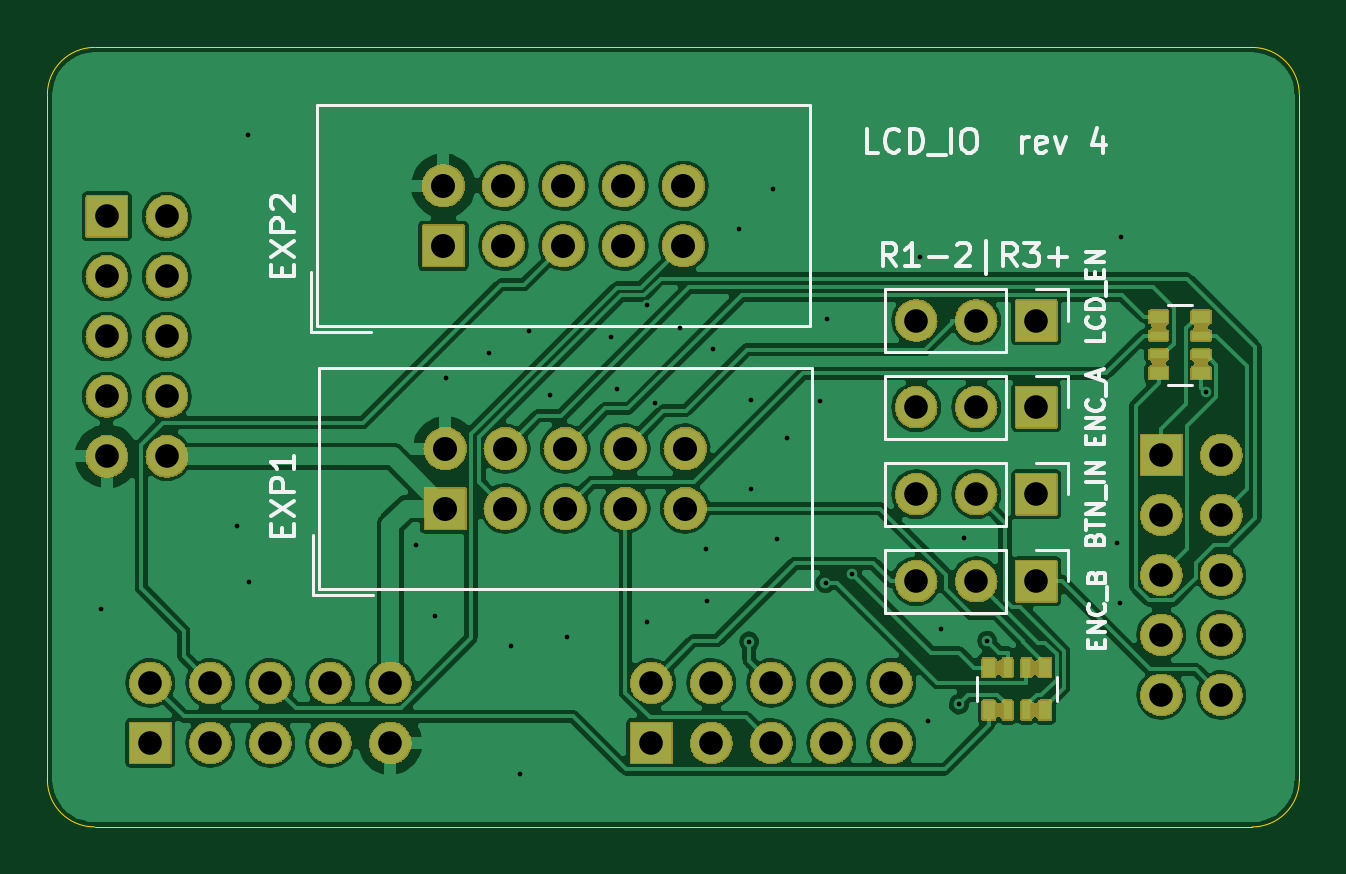
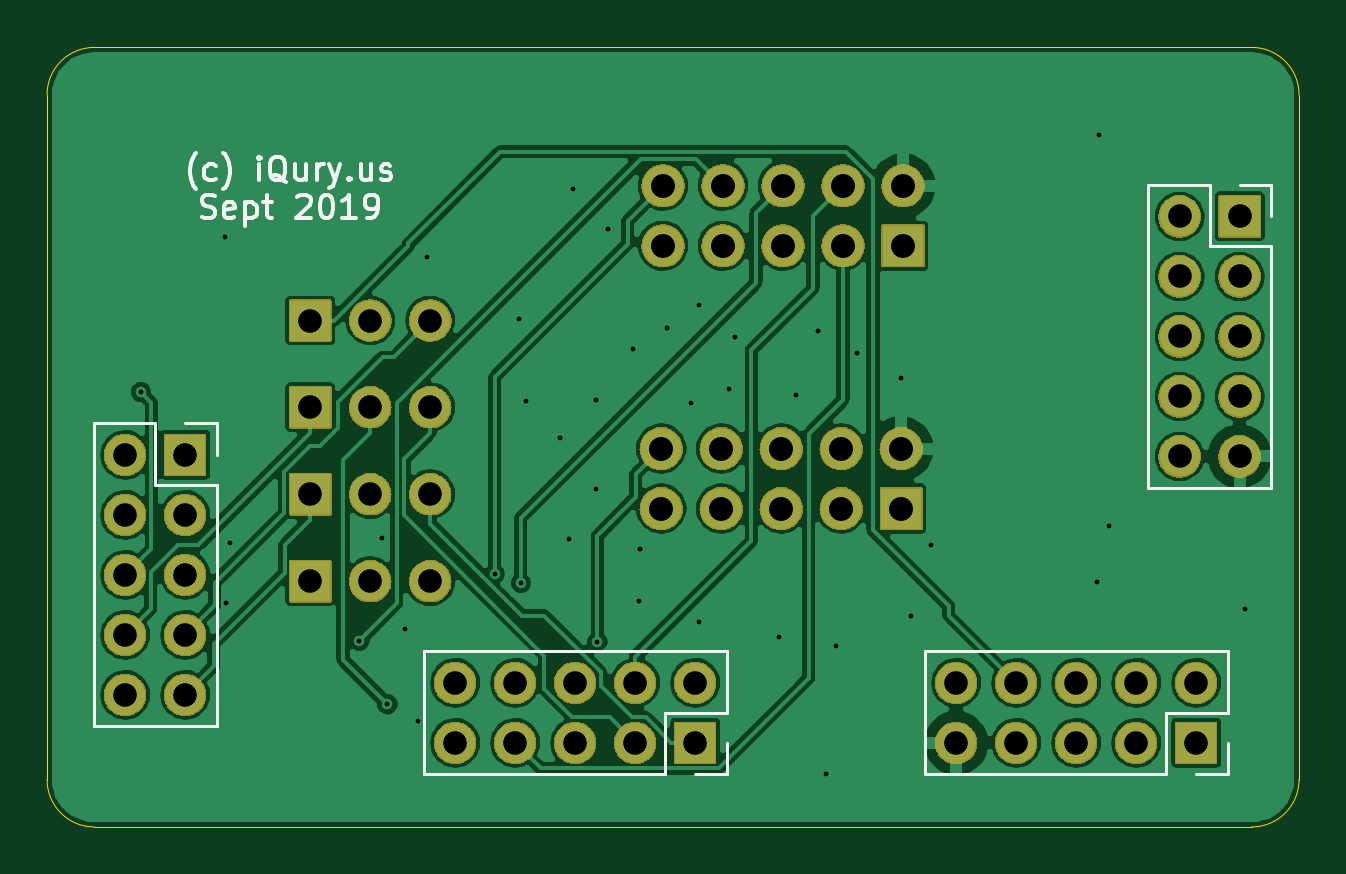
Circuit board: 11 layer files. Board 53.0 x 33.0 mm.
- bottom_copper: IOBoard-B_Cu.gbl (124921 bytes)
- bottom_mask: IOBoard-B_Mask.gbs (188832 bytes)
- paste: IOBoard-B_Paste.gbp (517 bytes)
- bottom_silk: IOBoard-B_SilkS.gbo (10066 bytes)
- outline: IOBoard-Edge_Cuts.gko (1002 bytes)
- top_copper: IOBoard-F_Cu.gtl (142617 bytes)
- top_mask: IOBoard-F_Mask.gts (199968 bytes)
- paste: IOBoard-F_Paste.gtp (1107 bytes)
- top_silk: IOBoard-F_SilkS.gto (14286 bytes)
- drill: IOBoard-NPTH.drl (315 bytes)
- drill: IOBoard-PTH.drl (2252 bytes)

=== bottom_copper: IOBoard-B_Cu.gbl (124921 bytes, source omitted) ===
=== bottom_mask: IOBoard-B_Mask.gbs (188832 bytes, source omitted) ===
=== paste: IOBoard-B_Paste.gbp ===
G04 #@! TF.GenerationSoftware,KiCad,Pcbnew,(5.1.0-1558-g0ba0c1724)*
G04 #@! TF.CreationDate,2019-09-15T11:25:37-07:00*
G04 #@! TF.ProjectId,IOBoard,494f426f-6172-4642-9e6b-696361645f70,rev?*
G04 #@! TF.SameCoordinates,Original*
G04 #@! TF.FileFunction,Paste,Bot*
G04 #@! TF.FilePolarity,Positive*
%FSLAX46Y46*%
G04 Gerber Fmt 4.6, Leading zero omitted, Abs format (unit mm)*
G04 Created by KiCad (PCBNEW (5.1.0-1558-g0ba0c1724)) date 2019-09-15 11:25:37*
%MOMM*%
%LPD*%
G04 APERTURE LIST*
G04 APERTURE END LIST*
M02*

=== bottom_silk: IOBoard-B_SilkS.gbo (10066 bytes, source omitted) ===
=== outline: IOBoard-Edge_Cuts.gko ===
G04 #@! TF.GenerationSoftware,KiCad,Pcbnew,(5.1.0-1558-g0ba0c1724)*
G04 #@! TF.CreationDate,2019-09-15T11:25:37-07:00*
G04 #@! TF.ProjectId,IOBoard,494f426f-6172-4642-9e6b-696361645f70,rev?*
G04 #@! TF.SameCoordinates,Original*
G04 #@! TF.FileFunction,Profile,NP*
%FSLAX46Y46*%
G04 Gerber Fmt 4.6, Leading zero omitted, Abs format (unit mm)*
G04 Created by KiCad (PCBNEW (5.1.0-1558-g0ba0c1724)) date 2019-09-15 11:25:37*
%MOMM*%
%LPD*%
G04 APERTURE LIST*
%ADD10C,0.050000*%
G04 APERTURE END LIST*
D10*
X62000000Y-84000000D02*
G75*
G02X64000000Y-82000000I2000000J0D01*
G01*
X64000000Y-115000000D02*
G75*
G02X62000000Y-113000000I0J2000000D01*
G01*
X115000000Y-113000000D02*
G75*
G02X113000000Y-115000000I-2000000J0D01*
G01*
X113000000Y-82000000D02*
G75*
G02X115000000Y-84000000I0J-2000000D01*
G01*
X62000000Y-84000000D02*
X62000000Y-113000000D01*
X113000000Y-82000000D02*
X64000000Y-82000000D01*
X115000000Y-113000000D02*
X115000000Y-84000000D01*
X64000000Y-115000000D02*
X113000000Y-115000000D01*
M02*

=== top_copper: IOBoard-F_Cu.gtl (142617 bytes, source omitted) ===
=== top_mask: IOBoard-F_Mask.gts (199968 bytes, source omitted) ===
=== paste: IOBoard-F_Paste.gtp ===
G04 #@! TF.GenerationSoftware,KiCad,Pcbnew,(5.1.0-1558-g0ba0c1724)*
G04 #@! TF.CreationDate,2019-09-15T11:25:37-07:00*
G04 #@! TF.ProjectId,IOBoard,494f426f-6172-4642-9e6b-696361645f70,rev?*
G04 #@! TF.SameCoordinates,Original*
G04 #@! TF.FileFunction,Paste,Top*
G04 #@! TF.FilePolarity,Positive*
%FSLAX46Y46*%
G04 Gerber Fmt 4.6, Leading zero omitted, Abs format (unit mm)*
G04 Created by KiCad (PCBNEW (5.1.0-1558-g0ba0c1724)) date 2019-09-15 11:25:37*
%MOMM*%
%LPD*%
G04 APERTURE LIST*
%ADD10R,0.800000X0.500000*%
%ADD11R,0.800000X0.400000*%
%ADD12R,0.500000X0.800000*%
%ADD13R,0.400000X0.800000*%
G04 APERTURE END LIST*
D10*
X110846000Y-95796000D03*
D11*
X110846000Y-94996000D03*
D10*
X110846000Y-93396000D03*
D11*
X110846000Y-94196000D03*
D10*
X109046000Y-95796000D03*
D11*
X109046000Y-94196000D03*
X109046000Y-94996000D03*
D10*
X109046000Y-93396000D03*
D12*
X101846000Y-110058000D03*
D13*
X102646000Y-110058000D03*
D12*
X104246000Y-110058000D03*
D13*
X103446000Y-110058000D03*
D12*
X101846000Y-108258000D03*
D13*
X103446000Y-108258000D03*
X102646000Y-108258000D03*
D12*
X104246000Y-108258000D03*
M02*

=== top_silk: IOBoard-F_SilkS.gto (14286 bytes, source omitted) ===
=== drill: IOBoard-NPTH.drl ===
M48
; DRILL file {KiCad (5.1.0-1558-g0ba0c1724)} date Sun 15 Sep 2019 11:25:39 AM PDT
; FORMAT={-:-/ absolute / metric / decimal}
; #@! TF.CreationDate,2019-09-15T11:25:39-07:00
; #@! TF.GenerationSoftware,Kicad,Pcbnew,(5.1.0-1558-g0ba0c1724)
; #@! TF.FileFunction,NonPlated,1,2,NPTH
FMAT,2
METRIC
%
G90
G05
T0
M30

=== drill: IOBoard-PTH.drl ===
M48
; DRILL file {KiCad (5.1.0-1558-g0ba0c1724)} date Sun 15 Sep 2019 11:25:39 AM PDT
; FORMAT={-:-/ absolute / metric / decimal}
; #@! TF.CreationDate,2019-09-15T11:25:39-07:00
; #@! TF.GenerationSoftware,Kicad,Pcbnew,(5.1.0-1558-g0ba0c1724)
; #@! TF.FileFunction,Plated,1,2,PTH
FMAT,2
METRIC
T1C0.200
T2C1.000
T3C1.016
%
G90
G05
T1
X64.286Y-105.754
X70.026Y-102.249
X70.484Y-85.688
X70.534Y-104.637
X77.596Y-103.062
X78.408Y-106.059
X78.866Y-96.001
X80.694Y-94.934
X81.609Y-107.329
X82.015Y-112.765
X82.371Y-94.02
X83.285Y-96.712
X83.996Y-106.974
X85.876Y-94.274
X86.13Y-96.458
X87.4Y-92.92
X87.4Y-106.313
X87.739Y-97.065
X88.772Y-93.867
X89.889Y-103.214
X89.94Y-105.45
X90.194Y-94.782
X91.261Y-89.702
X91.704Y-107.157
X91.769Y-96.915
X91.769Y-100.674
X92.734Y-87.974
X92.886Y-102.808
X93.293Y-98.541
X94.715Y-96.966
X94.941Y-104.669
X95.02Y-93.512
X96.045Y-104.285
X98.932Y-90.87
X99.287Y-110.53
X99.846Y-106.618
X100.59Y-109.809
X100.811Y-102.757
X101.781Y-107.121
X107.263Y-102.96
X107.415Y-105.5
X107.466Y-90.006
X111.033Y-96.596
T2
X98.781Y-104.597
X101.321Y-104.597
X103.861Y-104.597
X87.566Y-108.902
X87.566Y-111.442
X90.106Y-108.902
X90.106Y-111.442
X92.646Y-108.902
X92.646Y-111.442
X95.186Y-108.902
X95.186Y-111.442
X97.727Y-108.902
X97.727Y-111.442
X109.156Y-99.251
X109.156Y-101.79
X109.156Y-104.331
X109.156Y-106.87
X109.156Y-109.41
X111.696Y-99.251
X111.696Y-101.79
X111.696Y-104.331
X111.696Y-106.87
X111.696Y-109.41
X66.358Y-108.902
X66.358Y-111.442
X68.897Y-108.902
X68.897Y-111.442
X71.438Y-108.902
X71.438Y-111.442
X73.977Y-108.902
X73.977Y-111.442
X76.517Y-108.902
X76.517Y-111.442
X98.781Y-97.231
X101.321Y-97.231
X103.861Y-97.231
X98.781Y-100.914
X101.321Y-100.914
X103.861Y-100.914
X64.516Y-89.154
X64.516Y-91.694
X64.516Y-94.234
X64.516Y-96.774
X64.516Y-99.314
X67.056Y-89.154
X67.056Y-91.694
X67.056Y-94.234
X67.056Y-96.774
X67.056Y-99.314
X98.779Y-93.562
X101.319Y-93.562
X103.859Y-93.562
T3
X78.765Y-87.859
X78.765Y-90.399
X81.305Y-87.859
X81.305Y-90.399
X83.845Y-87.859
X83.845Y-90.399
X86.385Y-87.859
X86.385Y-90.399
X88.925Y-87.859
X88.925Y-90.399
X78.842Y-98.984
X78.842Y-101.524
X81.382Y-98.984
X81.382Y-101.524
X83.922Y-98.984
X83.922Y-101.524
X86.462Y-98.984
X86.462Y-101.524
X89.002Y-98.984
X89.002Y-101.524
T0
M30
